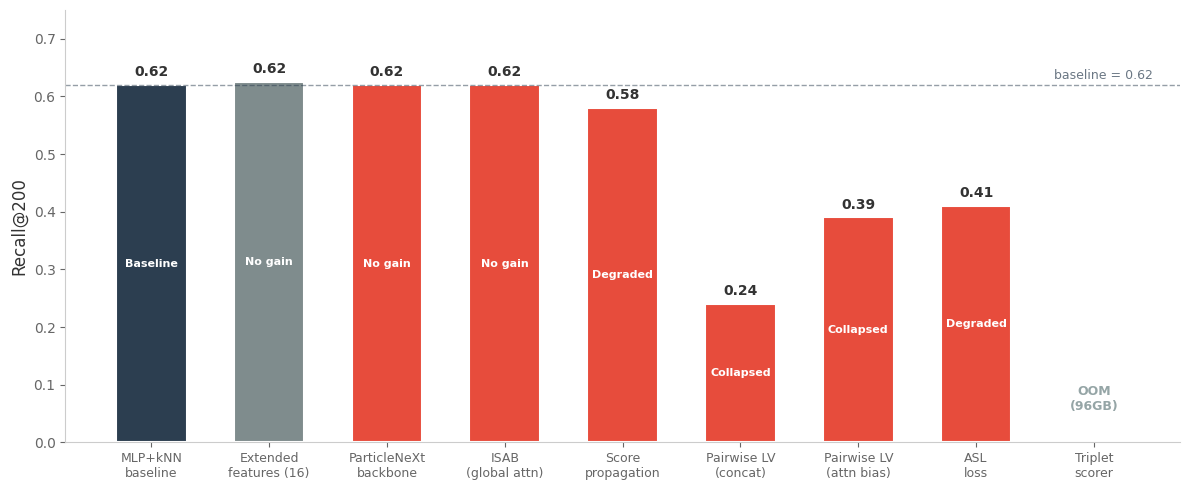

Recreate this plot in Python. (Note: this script raises an exception after producing the figure.)
import matplotlib.pyplot as plt
import matplotlib

matplotlib.use("Agg")
matplotlib.rcParams["font.family"] = "DejaVu Sans"

experiments = [
    "MLP+kNN\nbaseline",
    "Extended\nfeatures (16)",
    "ParticleNeXt\nbackbone",
    "ISAB\n(global attn)",
    "Score\npropagation",
    "Pairwise LV\n(concat)",
    "Pairwise LV\n(attn bias)",
    "ASL\nloss",
    "Triplet\nscorer",
]

recall_at_200 = [0.62, 0.625, 0.62, 0.62, 0.58, 0.24, 0.39, 0.41, None]
colors = ["#2C3E50", "#7F8C8D", "#E74C3C", "#E74C3C", "#E74C3C", "#E74C3C", "#E74C3C", "#E74C3C", "#95A5A6"]
labels = ["Baseline", "No gain", "No gain", "No gain", "Degraded", "Collapsed", "Collapsed", "Degraded", "OOM"]

figure, axis = plt.subplots(figsize=(12, 5))

# Plot bars (skip None values)
bar_positions = range(len(experiments))
bar_values = [value if value is not None else 0 for value in recall_at_200]
bars = axis.bar(bar_positions, bar_values, color=colors, width=0.6, edgecolor="white", linewidth=1.5)

# Add value labels on bars
for index, (bar, value, label) in enumerate(zip(bars, recall_at_200, labels)):
    if value is not None:
        axis.text(bar.get_x() + bar.get_width() / 2, bar.get_height() + 0.01,
                  f"{value:.2f}", ha="center", va="bottom", fontsize=10, fontweight="bold", color="#333333")
        axis.text(bar.get_x() + bar.get_width() / 2, bar.get_height() / 2,
                  label, ha="center", va="center", fontsize=8, color="white", fontweight="bold")
    else:
        axis.text(bar.get_x() + bar.get_width() / 2, 0.05,
                  "OOM\n(96GB)", ha="center", va="bottom", fontsize=9, color="#95A5A6", fontweight="bold")

# Baseline reference line
axis.axhline(y=0.62, color="#2C3E50", linestyle="--", linewidth=1, alpha=0.5)
axis.text(len(experiments) - 0.5, 0.625, "baseline = 0.62", ha="right", va="bottom",
          fontsize=9, color="#2C3E50", alpha=0.7)

axis.set_xticks(bar_positions)
axis.set_xticklabels(experiments, fontsize=9, color="#333333")
axis.set_ylabel("Recall@200", fontsize=12, color="#333333")
axis.set_ylim(0, 0.75)
axis.spines["top"].set_visible(False)
axis.spines["right"].set_visible(False)
axis.spines["left"].set_color("#CCCCCC")
axis.spines["bottom"].set_color("#CCCCCC")
axis.tick_params(colors="#666666")

plt.tight_layout()
output_path = "/Users/oleh/Projects/masters/part/reports/graphics/experiment_results.png"
plt.savefig(output_path, dpi=200, bbox_inches="tight", facecolor="white")
plt.close()
print(f"Saved to {output_path}")
